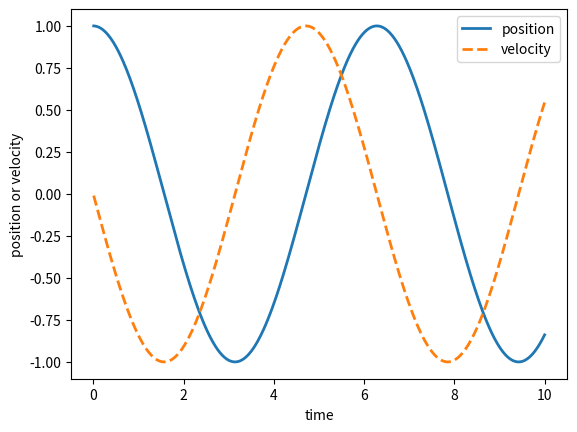
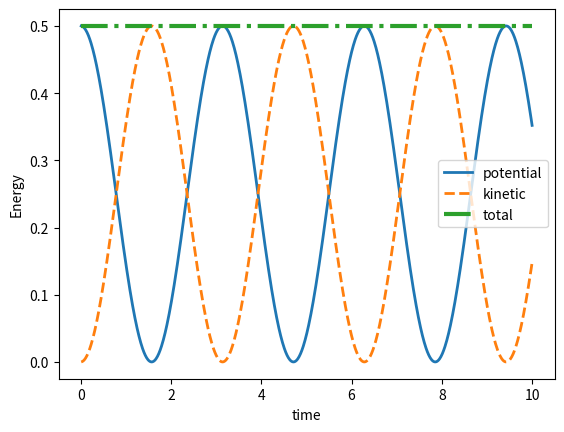
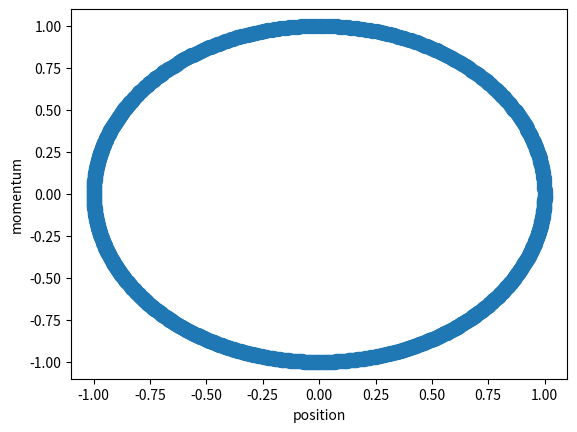

Write the Python code that produced these figures, in order.
import numpy as np
import matplotlib.pyplot as plt

m=1; k=1; dt=0.01; n_step=1000
v=0; x=1
v_vector = np.zeros(n_step)
x_vector = np.zeros(n_step)
for step in range(1, n_step+1):
    v = v - (dt/2) * k * x
    x = x + dt * v
    v = v - (dt/2) * k * x
    v_vector[step-1] = v
    x_vector[step-1] = x

plt.figure()
plt.plot(np.arange(1, n_step+1) * dt, x_vector, linewidth=2)
plt.plot(np.arange(1, n_step+1) * dt, v_vector, '--', linewidth=2)
plt.xlabel('time')
plt.ylabel('position or velocity')
plt.legend(['position', 'velocity'])
plt.savefig('fig-chapter-1-position_and_momentum.pdf')

potential = 0.5 * k * x_vector**2
kinetic = 0.5 * m * v_vector**2

plt.figure()
plt.plot(np.arange(1, n_step+1) * dt, potential, linewidth=2)
plt.plot(np.arange(1, n_step+1) * dt, kinetic, '--', linewidth=2)
plt.plot(np.arange(1, n_step+1) * dt, potential + kinetic, '-.', linewidth=3)
plt.xlabel('time')
plt.ylabel('Energy')
plt.legend(['potential', 'kinetic', 'total'])
plt.savefig('fig-chapter-1-energy_conservation.pdf')

plt.figure()
plt.plot(x_vector, v_vector, '.', markersize=20)
plt.xlabel('position')
plt.ylabel('momentum')
plt.savefig('fig-chapter-1-phase_space.pdf', dpi=200)
